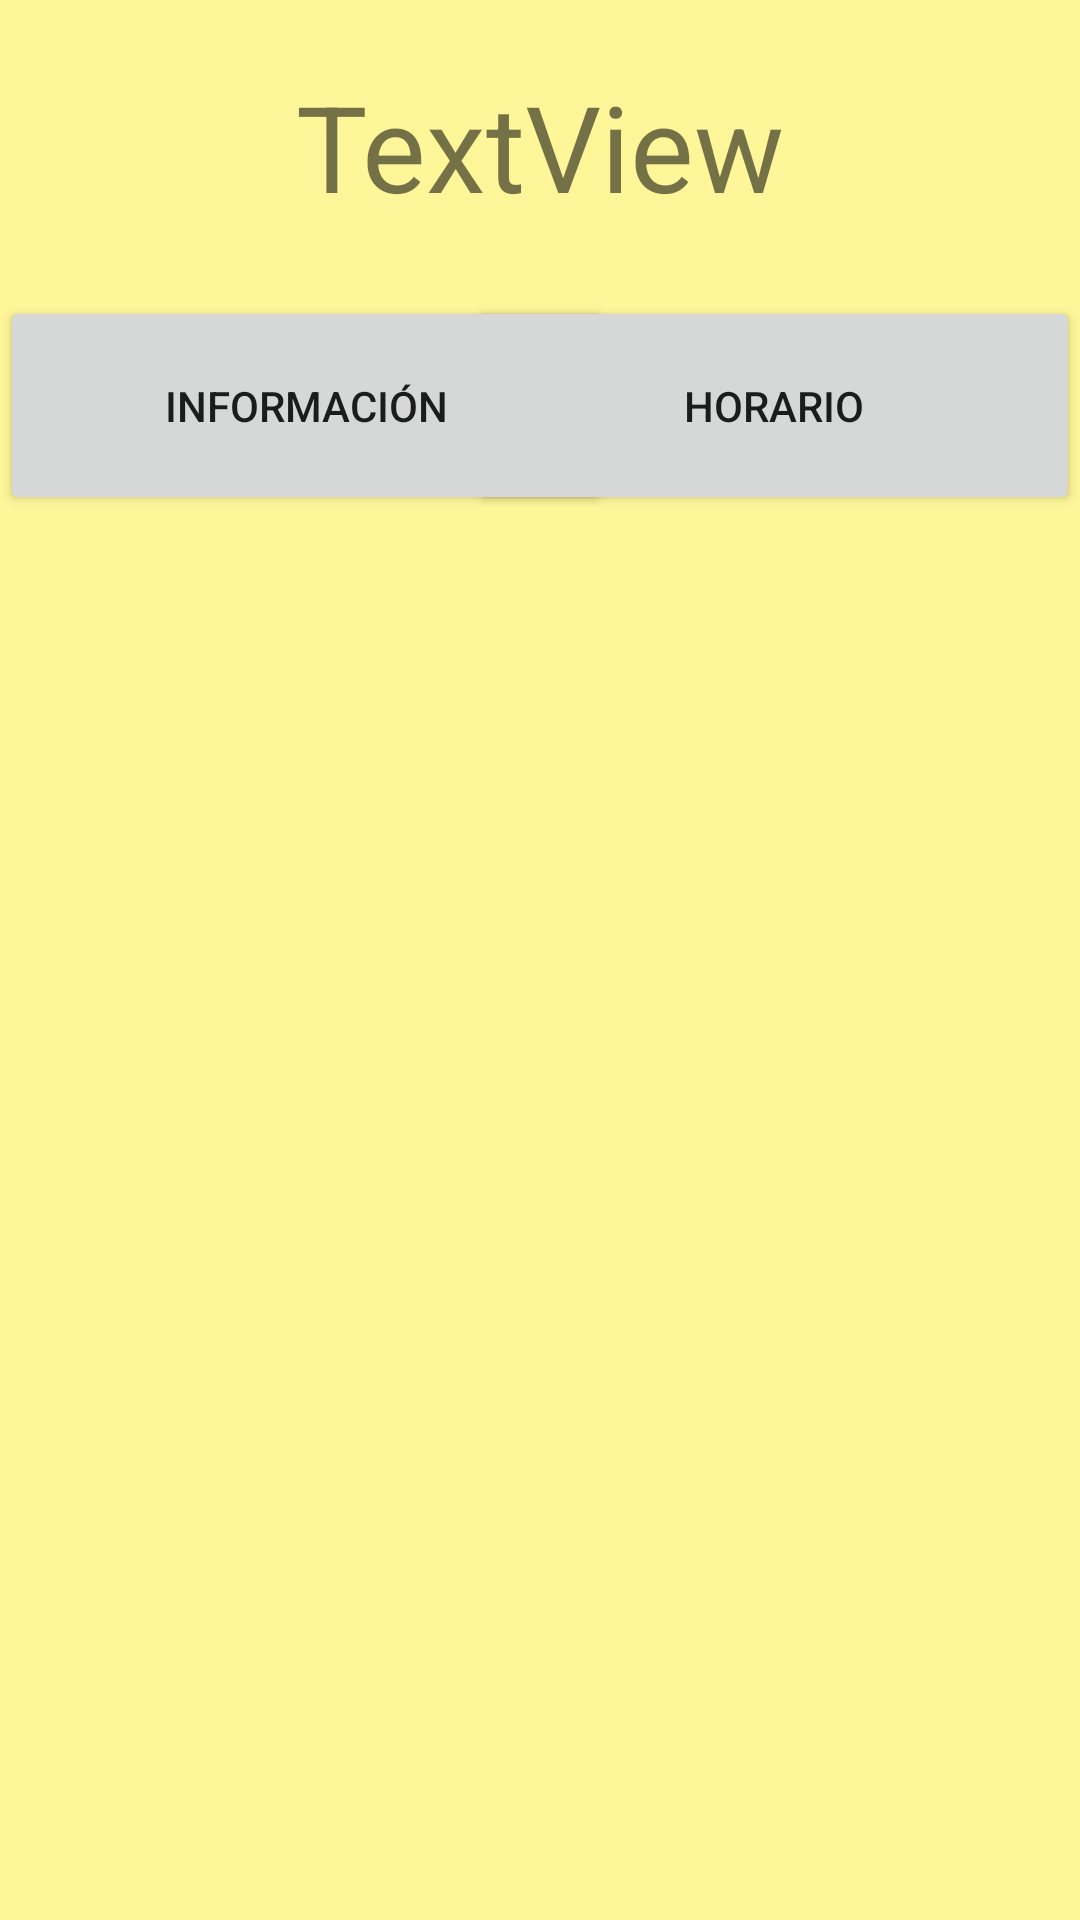

This screen was rendered from an Android layout file. Write that file and the resources it references.
<!-- AndroidManifest.xml: application theme Theme.Profes_particulares -->
<!-- res/layout/activity_info_alus.xml -->
<?xml version="1.0" encoding="utf-8"?>
<androidx.constraintlayout.widget.ConstraintLayout xmlns:android="http://schemas.android.com/apk/res/android"
    xmlns:app="http://schemas.android.com/apk/res-auto"
    xmlns:tools="http://schemas.android.com/tools"
    android:layout_width="match_parent"
    android:layout_height="match_parent"
    android:background="#fff69a"
    tools:context=".InfoAlus">



    <TextView
        android:id="@+id/textView11"
        android:layout_width="match_parent"
        android:layout_height="70dp"
        android:gravity="center"
        android:text="TextView"
        android:textSize="40dp"
        app:layout_constraintBottom_toBottomOf="parent"
        app:layout_constraintEnd_toEndOf="parent"
        app:layout_constraintHorizontal_bias="1.0"
        app:layout_constraintStart_toStartOf="parent"
        app:layout_constraintTop_toTopOf="parent"
        app:layout_constraintVertical_bias="0.024" />

    <Button
        android:id="@+id/info"
        android:layout_width="204dp"
        android:layout_height="73dp"
        android:layout_gravity="top|left"
        android:layout_marginTop="15dp"
        android:text="Información"
        app:layout_constraintStart_toStartOf="parent"
        app:layout_constraintTop_toBottomOf="@+id/textView11" />

    <Button
        android:id="@+id/horario"
        android:layout_width="204dp"
        android:layout_height="73dp"
        android:layout_gravity="top|right"
        android:layout_marginTop="15dp"
        android:text="Horario"
        app:layout_constraintEnd_toEndOf="parent"
        app:layout_constraintTop_toBottomOf="@+id/textView11" />

    <FrameLayout
        android:id="@+id/contenedorFragmentos"
        android:name="com.example.profes_particulares.FragmentAlus"
        android:layout_width="372dp"
        android:layout_height="537dp"
        android:layout_marginTop="164dp"
        app:layout_constraintBottom_toBottomOf="parent"
        app:layout_constraintEnd_toEndOf="parent"
        app:layout_constraintHorizontal_bias="0.619"
        app:layout_constraintStart_toStartOf="parent"
        app:layout_constraintTop_toTopOf="@+id/textView11"
        app:layout_constraintVertical_bias="0.772">

    </FrameLayout>

</androidx.constraintlayout.widget.ConstraintLayout>
<!-- resources referenced by this layout -->
<resources>
  <style name="Theme.Profes_particulares" parent="Theme.MaterialComponents.DayNight.DarkActionBar">
          
          <item name="colorPrimary">@color/purple_500</item>
          <item name="colorPrimaryVariant">@color/purple_700</item>
          <item name="colorOnPrimary">@color/white</item>
          
          <item name="colorSecondary">@color/teal_200</item>
          <item name="colorSecondaryVariant">@color/teal_700</item>
          <item name="colorOnSecondary">@color/black</item>
          
          <item name="android:statusBarColor">?attr/colorPrimaryVariant</item>
          
      </style>
  <color name="purple_500">#2672a7</color>
  <color name="purple_700">#FF3700B3</color>
  <color name="white">#FFFFFFFF</color>
  <color name="teal_200">#FF03DAC5</color>
  <color name="teal_700">#FF018786</color>
  <color name="black">#FF000000</color>
</resources>
